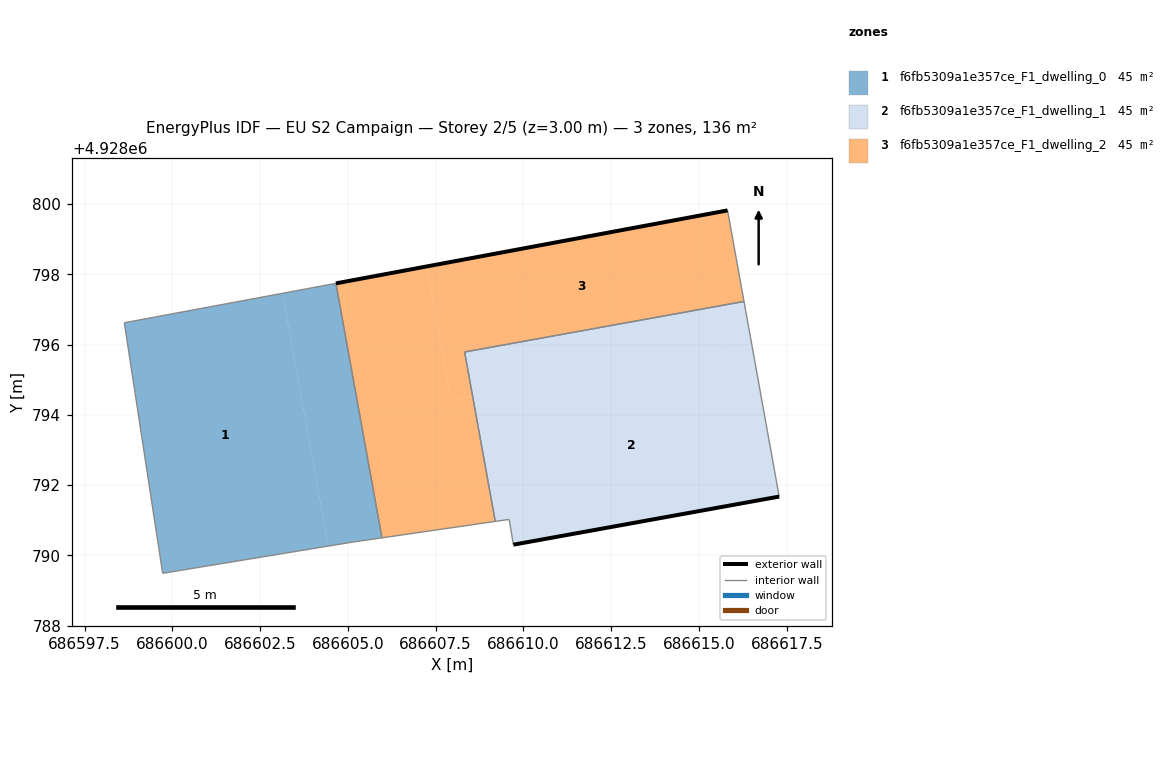
=== STOREY PLAN SPEC (per zone: floor XY polygon, exterior-wall plan segments, windows/doors) ===
zone 1: f6fb5309a1e357ce_F1_dwelling_0  (45.4 m²)
  floor: (686604.44, 4928790.26) (686603.14, 4928797.46) (686598.63, 4928796.62) (686599.72, 4928789.49)
  floor: (686605.97, 4928790.50) (686604.66, 4928797.74) (686603.14, 4928797.46) (686604.44, 4928790.26) (686605.17, 4928790.38)
  interior walls: 5
zone 2: f6fb5309a1e357ce_F1_dwelling_1  (45.4 m²)
  floor: (686609.44, 4928791.00) (686609.25, 4928792.09) (686608.68, 4928793.83) (686609.20, 4928790.96)
  floor: (686617.28, 4928791.67) (686616.51, 4928795.96) (686608.80, 4928794.56) (686609.25, 4928792.09) (686609.59, 4928791.02) (686609.71, 4928790.30)
  floor: (686616.51, 4928795.96) (686616.28, 4928797.23) (686608.32, 4928795.79) (686608.55, 4928794.52)
  floor: (686609.25, 4928792.09) (686608.80, 4928794.56) (686608.55, 4928794.52) (686608.68, 4928793.83)
  floor: (686609.59, 4928791.02) (686609.25, 4928792.09) (686609.44, 4928791.00)
  exterior wall: (686617.28, 4928791.67) – (686609.71, 4928790.30)  [7.7 m]
  interior walls: 5
zone 3: f6fb5309a1e357ce_F1_dwelling_2  (45.4 m²)
  floor: (686609.20, 4928790.96) (686608.55, 4928794.52) (686607.94, 4928794.41) (686607.25, 4928798.23) (686604.66, 4928797.74) (686605.97, 4928790.50)
  floor: (686616.28, 4928797.23) (686615.81, 4928799.82) (686607.25, 4928798.23) (686607.94, 4928794.41) (686608.55, 4928794.52) (686608.32, 4928795.79)
  exterior wall: (686604.66, 4928797.74) – (686615.81, 4928799.82)  [11.3 m]
  interior walls: 5

=== DERIVED (storey summary) ===
Building: EU S2 Campaign
Storey: 2 of 5  (floor level z = 3.00 m)
Storey gross floor area: 136.1 m²
Zones on this storey: 3
  - f6fb5309a1e357ce_F1_dwelling_0: floor 45.4 m²
  - f6fb5309a1e357ce_F1_dwelling_1: floor 45.4 m²; exterior wall 7.7 m (23.1 m²); WWR 0.0%
  - f6fb5309a1e357ce_F1_dwelling_2: floor 45.4 m²; exterior wall 11.3 m (34.0 m²); WWR 0.0%
Zone adjacency (shared interzone walls):
  - f6fb5309a1e357ce_F1_dwelling_0 ↔ f6fb5309a1e357ce_F1_dwelling_2
  - f6fb5309a1e357ce_F1_dwelling_1 ↔ f6fb5309a1e357ce_F1_dwelling_2